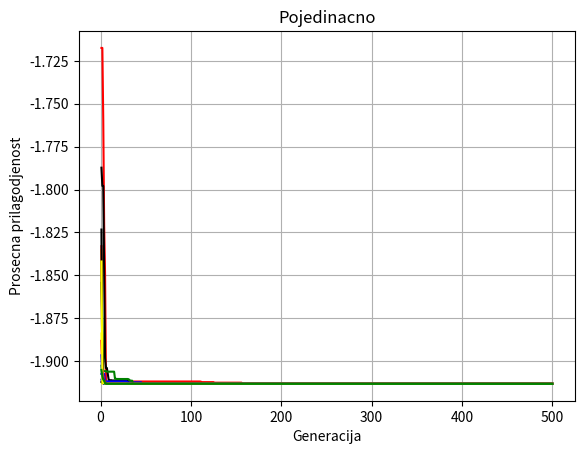

This chart was generated by the following Python code:
# -*- coding: utf-8 -*-
"""
Spyder Editor

This is a temporary script file.
"""
import matplotlib.pyplot as plt
import random
import sys
import math

max_iter = 500
mut_rates = [20,100,150]
plot_x=[]
plot_y=[]
plot_x1=[]
plot_y1=[]
niz=["red","black","blue","yellow","green"]


"Funkcija troska"
"Funkcija troska je Mekormikova fukcija"

def trosak(hromozom):
    x=hromozom[0]
    y=hromozom[1]
    return (math.sin(x+y))+((x-y)**2)-(1.5*x)+(2.5*y+1)
    
"Metoda mutacije "
"Tackasta normalna mutacija za kontinualni genetski algoritam"

def mutiraj(hromozom, rate, opsegx,opsegy):
    
    sigma=0.5
    if random.random() < rate:
        for i in range(len(hromozom)):
            hromozom[i] += random.gauss(0, 1)*sigma


     
    if(hromozom[0]>=opsegx[1]):
        hromozom[0]=opsegx[1]
    elif(hromozom[0]<=opsegx[0]):
        hromozom[0]=opsegx[0]
    elif(hromozom[1]>=opsegy[1]):
        hromozom[1]=opsegy[1]
    elif(hromozom[1]<=opsegy[0]):
        hromozom[1]=opsegy[0]

    return hromozom

def turnir(fja, pop, vel):
    z = []
    while len(z) < vel:
        z.append(random.choice(pop))
        najbolji = None
        najbolji_f = None
        for e in z:
            ff = fja(e)
            if najbolji is None or ff < najbolji_f:
               najbolji_f = ff
               najbolji = e
            
    return najbolji
   
"Metoda ukrstanja"
"Redcliff metoda"
def ukrsti(h1, h2):
    beta = random.uniform(0,1)
    l = [[], []]
    for i in range(len(l)):
        for j in range(2):
            l[i].append(h1[j]*beta+h2[j]*(1-beta))
    return l


"Genetski algoriam"
"Kontinualni genetski algoritam"

def genetski(mut_rate):

    pop_vel = mut_rate
    
    npop_vel = mut_rate
    opsegx = [-1.5,4]
    opsegy = [-3,4]
    
    outfile = sys.stdout
    s_trosak = 0
    s_iteracija = 0
    best_ever_sol = None
    best_ever_f = None
    suma=0
    min=-1.913222954981037
    nova_suma=0
    
    "pet pokretanja genetskog algoritma"
    for k in range(5):
        print('Pokretanje: GA', mut_rat, k, file=outfile)
        best = None
        best_f = None
        t = 0
    
        pop = [[random.uniform(*opsegx), random.uniform(*opsegy)] for j in range(pop_vel)]


        
        while best_f!=min and t < 500:

            n_pop = pop[:]
            while len(n_pop) < pop_vel + npop_vel:
                h1 = turnir(trosak, pop, 3)
                h2 = turnir(trosak, pop, 3)
              
                h3, h4 = ukrsti(h1, h2)
                mutiraj(h3, 0.5, opsegx,opsegy)
                mutiraj(h4, 0.5, opsegx,opsegy)
        
                n_pop.append(h3)
                n_pop.append(h4)
                
                
            pop = sorted(n_pop, key=lambda x : trosak(x))[:pop_vel]
            
          
            
            for i in pop:
                suma=suma+trosak(i)
                
            suma_ispis=suma/pop_vel
            
            plot_y1.append(suma_ispis)
            
            f = trosak(pop[0])
            
            suma=0
            suma_ispis=0

            if best_f is None or best_f > f:
                best_f = f
                best = pop[0]
            
            
            t += 1
            
            plot_y.append(best_f)
            plot_x.append(t)
            plot_x1.append(t)
            
       
        for s in plot_y1:
            nova_suma=nova_suma+s
            
        print(t)

            
        najnovija=nova_suma/t
 
    
        plt.plot(plot_x,plot_y,color=niz[k])
        plt.xlabel('Generacija')
        plt.ylabel('Prosecna prilagodjenost')
        plt.title('Pojedinacno')
        plt.grid(True)
        plt.savefig(str(mut_rate)+str(k)+"lala.png")    
        plt.show()
            
        plot_x.clear()
        plot_y.clear()
        plot_y1.clear()
        plot_x1.clear()
                
              
     
        s_trosak += best_f
        s_iteracija += t
        if best_ever_f is None or best_ever_f > best_f:
            best_ever_f = best_f
            best_ever_sol = best
        
           
        print("Prilagodjenost najboljeg resenja: %s" % best_ever_f)
        print("Prosecna prilagodjenost populacije %s" %najnovija)
        
        nova_suma=0
        najnovija=0

   
    s_trosak /= 5
    s_iteracija /= 5

    print('Sastav najboljeg hromozoma: %s' % best_ever_sol, file=outfile)
    
    plt.savefig(str(mut_rate)+"aaaalala.png")    
    plt.show()
     
"Pokretanje algoritmа"


for mut_rat in mut_rates:
    genetski(mut_rat)
 

